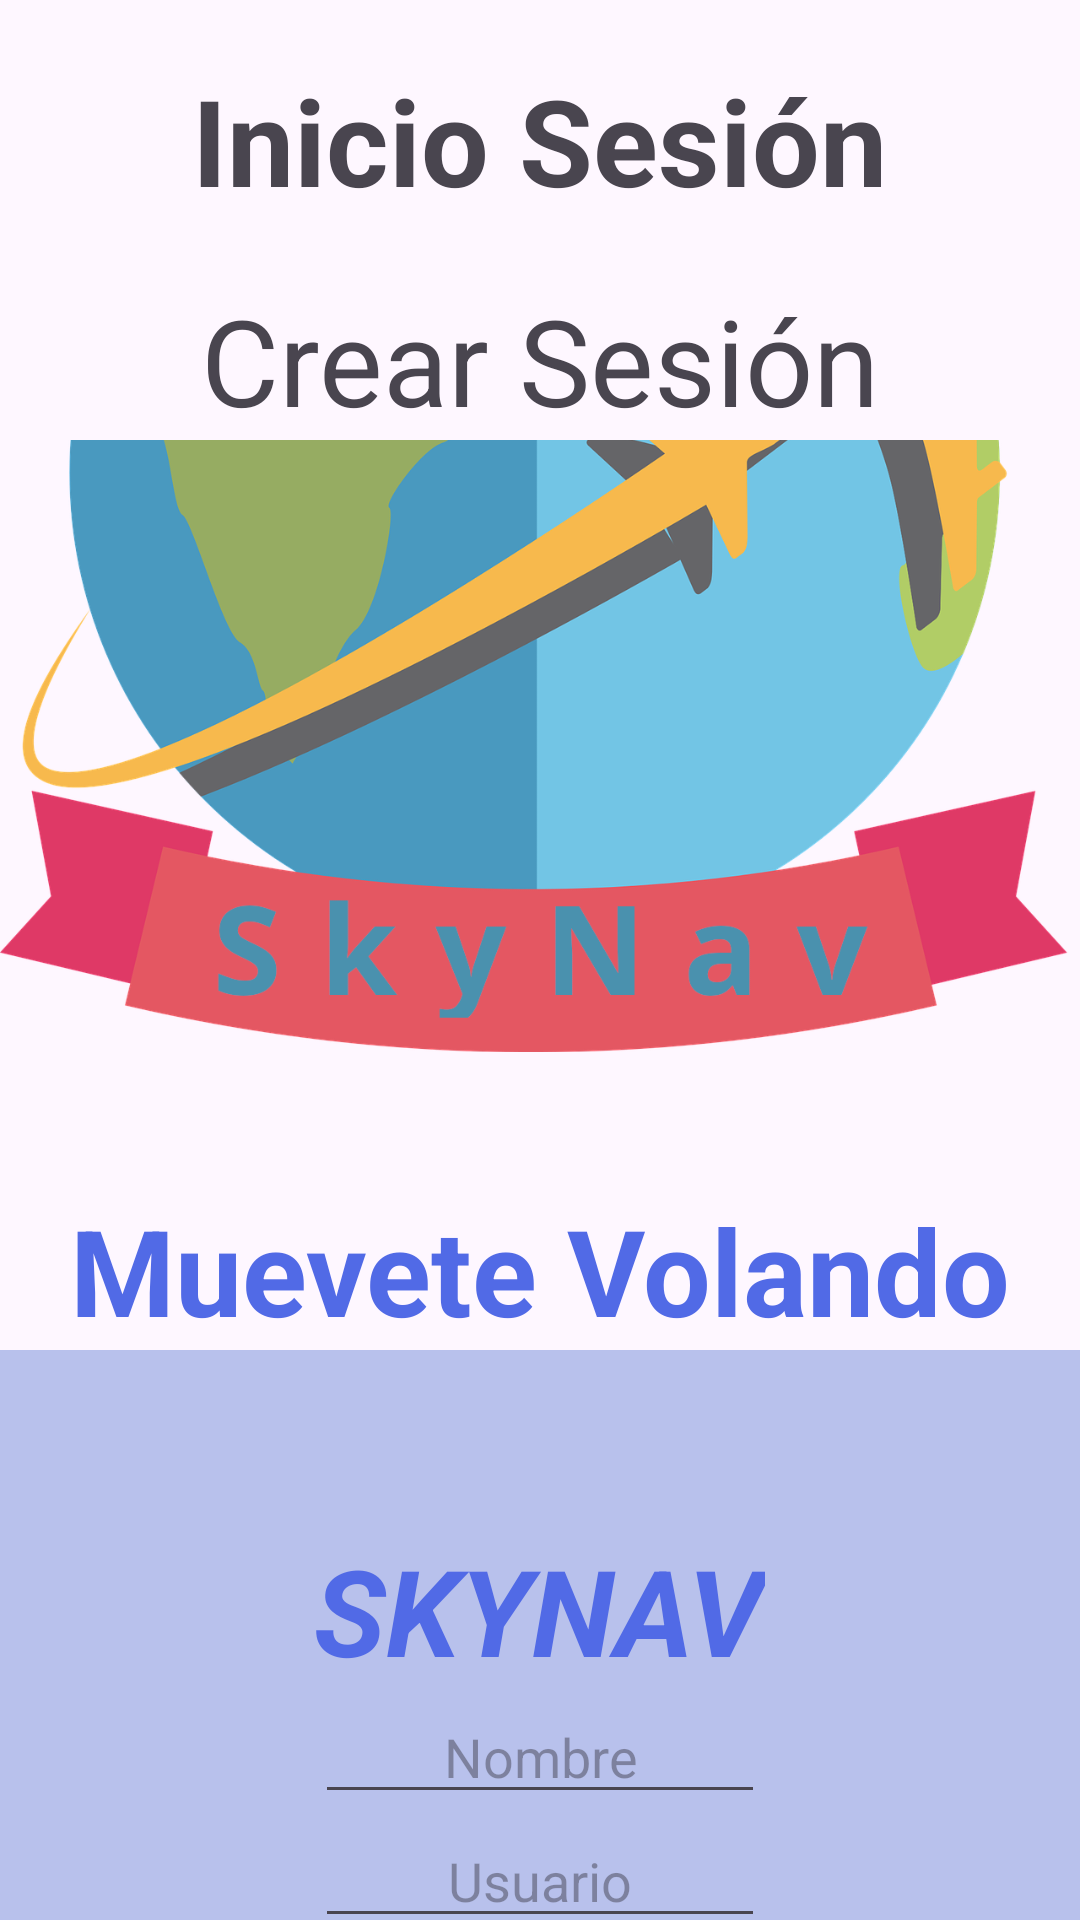

The Android layout XML behind this screen, and the referenced resources:
<!-- AndroidManifest.xml: application theme Theme.SkyNav -->
<!-- res/layout/activity_main.xml -->
<?xml version="1.0" encoding="utf-8"?>
<LinearLayout xmlns:android="http://schemas.android.com/apk/res/android"
    android:layout_width="match_parent"
    android:layout_height="match_parent"
    android:orientation="vertical"

   >
    <TextView
        android:id="@+id/inicioSesion"
        android:layout_width="wrap_content"
        android:layout_height="wrap_content"
        android:text="@string/txtInicio_Sesion"
        android:textSize="@dimen/tamañoInicio"
        android:textStyle="bold"
        android:layout_gravity="center_horizontal"
        android:layout_marginTop="@dimen/marginTopInicio"
        ></TextView>
    <TextView
        android:id="@+id/crearSesión"
        android:layout_width="wrap_content"
        android:layout_height="wrap_content"
        android:text="@string/txt_crear_sesi_n"
        android:textSize="@dimen/tamañoInicio"
        android:layout_gravity="center_horizontal"
        android:layout_marginTop="@dimen/marginTopInicio"
        ></TextView>
    <LinearLayout
        android:layout_width="match_parent"
        android:layout_height="match_parent"
        android:orientation="vertical"
        android:gravity="center">

<LinearLayout
    android:layout_width="wrap_content"
    android:layout_height="wrap_content"
    android:id="@+id/linearImg"
    android:orientation="vertical"
    android:gravity="center">


    <ImageView
        android:id="@+id/travel"
        android:layout_width="wrap_content"
        android:layout_height="0dp"
        android:layout_weight="1"
        android:src="@drawable/travel1"></ImageView>


    <TextView
        android:id="@+id/txtMuevete"
        android:layout_width="wrap_content"
        android:layout_height="wrap_content"
        android:text="@string/txt_muevete_volando"
        android:textStyle="bold"
        android:textSize="@dimen/txt_tamaño_muevete"
        android:textColor="@color/azul"
        ></TextView>





</LinearLayout>

    <LinearLayout
        android:layout_width="wrap_content"
        android:layout_height="@dimen/altoSkynav"
        android:orientation="vertical"
        android:gravity="center"
        android:id="@+id/linearSecundario"
        android:padding="@dimen/paddingSkynav"
        android:background="@color/colorFondoInicio">
        <TextView
            android:layout_width="wrap_content"
            android:layout_height="wrap_content"
            android:text="SKYNAV"
            android:textSize="@dimen/tamañoSkynav"
            android:textStyle="bold|italic"
            android:textColor="@color/azul"></TextView>
        <EditText
            android:id="@+id/etnombre"
            android:layout_width="150dp"
            android:layout_height="wrap_content"
            android:hint="@string/nombre"
            android:inputType="textCapWords"
            android:textAlignment="center"></EditText>
        <EditText
            android:id="@+id/etusuario"
            android:layout_width="150dp"
            android:layout_height="wrap_content"
            android:hint="@string/usuario"
            android:inputType="text"
            android:textAlignment="center"></EditText>
        <EditText
            android:id="@+id/etcontrasenha"
            android:layout_width="150dp"
            android:layout_height="wrap_content"
            android:hint="@string/contrasenha"
            android:password="true"
            android:layout_marginBottom="30dp"
            android:inputType="textPassword"
            android:textAlignment="center"></EditText>
        <LinearLayout
            android:layout_width="wrap_content"
            android:layout_height="wrap_content">
        <Button
            android:id="@+id/btnDBCrear"
            android:layout_width="wrap_content"
            android:layout_height="wrap_content"
            android:text="@string/crear"
            android:onClick="onClickDBCrear"></Button>
        <Button
            android:id="@+id/btnDBInicio"
            android:layout_width="wrap_content"
            android:layout_height="wrap_content"
            android:text="@string/inicio_sesi_n"
            android:onClick="onClickDBInicio"></Button>

            <Button
                android:layout_width="wrap_content"
                android:layout_height="wrap_content"
                android:text="@string/volver"
                android:onClick="onClickVolver"></Button>
        </LinearLayout>

    </LinearLayout>

    </LinearLayout>












</LinearLayout>
<!-- resources referenced by this layout -->
<resources>
  <color name="azul">#516AE6</color>
  <color name="colorFondoInicio">#B8C1EC</color>
  <dimen name="altoSkynav">500dp</dimen>
  <dimen name="marginTopInicio">30dp</dimen>
  <dimen name="paddingSkynav">70dp</dimen>
  <!-- drawable travel1: png bitmap (drawable, 242606 bytes) -->
  <string name="contrasenha">Contraseña</string>
  <string name="crear">Crear</string>
  <string name="inicio_sesi_n">Iniciar</string>
  <string name="nombre">Nombre</string>
  <string name="txtInicio_Sesion">Inicio Sesión</string>
  <string name="txt_crear_sesi_n">Crear Sesión</string>
  <string name="txt_muevete_volando">Muevete Volando</string>
  <string name="usuario">Usuario</string>
  <string name="volver">Volver</string>
  <style name="Theme.SkyNav" parent="Base.Theme.SkyNav" />
  <style name="Base.Theme.SkyNav" parent="Theme.Material3.DayNight">
          
          
      </style>
</resources>
